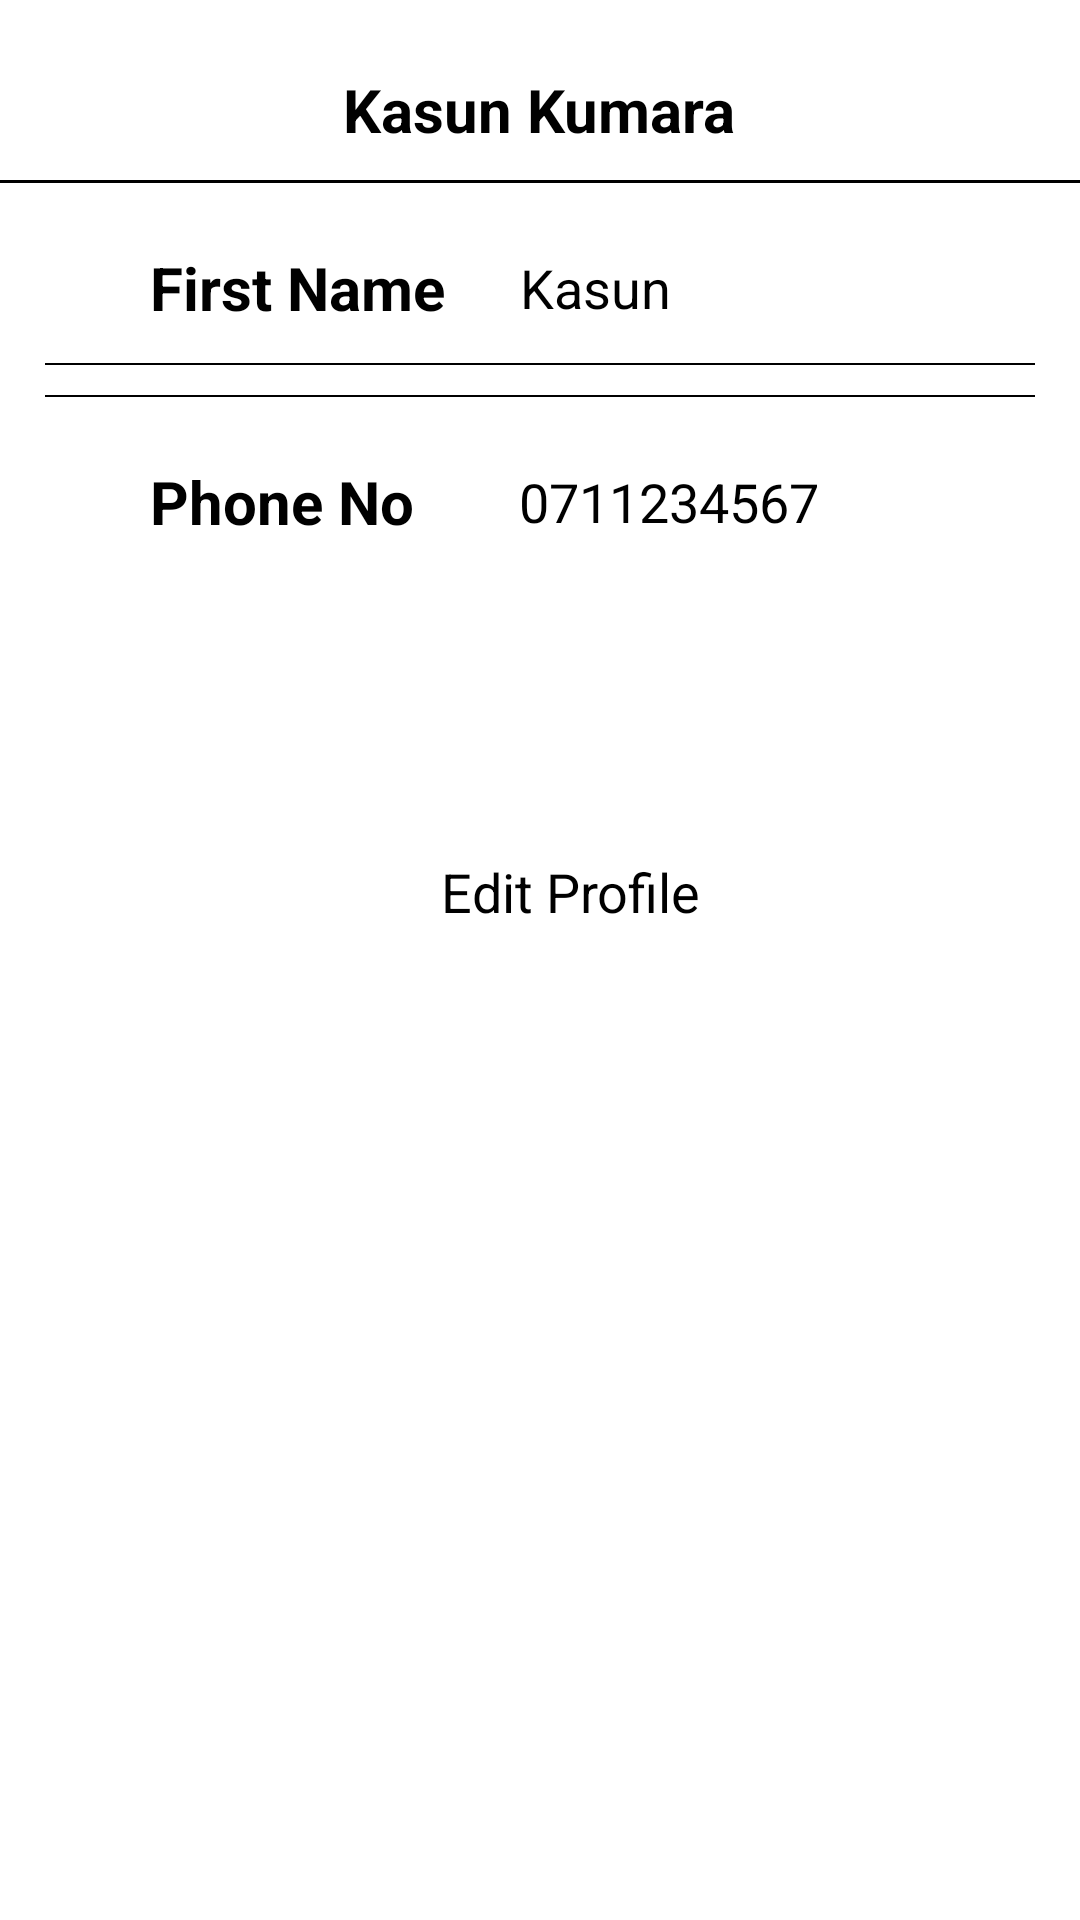

This screen was rendered from an Android layout file. Write that file and the resources it references.
<!-- AndroidManifest.xml: application theme Theme.SafeMe -->
<!-- res/layout/activity_profile.xml -->
<?xml version="1.0" encoding="utf-8"?>
<LinearLayout xmlns:android="http://schemas.android.com/apk/res/android"
    xmlns:app="http://schemas.android.com/apk/res-auto"
    xmlns:tools="http://schemas.android.com/tools"
    android:layout_width="match_parent"
    android:layout_height="match_parent"
    android:orientation="vertical"
    tools:context=".Profile.Profile">


    <LinearLayout
        android:layout_width="match_parent"
        android:layout_height="wrap_content"
        android:gravity="center"
        android:orientation="vertical"
        android:paddingTop="15dp">


        <TextView
            android:id="@+id/farmername"
            android:layout_width="wrap_content"
            android:layout_height="wrap_content"
            android:layout_marginTop="8dp"
            android:text="Kasun Kumara"
            android:textColor="@color/black"
            android:textSize="20dp"
            android:textStyle="bold" />

        <View
            android:layout_width="match_parent"
            android:layout_height="1dp"
            android:layout_marginTop="10dp"
            android:background="@color/black" />

    </LinearLayout>

    <LinearLayout
        android:layout_width="match_parent"
        android:layout_height="wrap_content"
        android:layout_marginTop="20dp"
        android:gravity="center_vertical"
        android:orientation="horizontal"
        android:paddingLeft="15dp"
        android:paddingRight="15dp">

        <ImageView
            android:layout_width="30dp"
            android:layout_height="30dp"
            android:src="@drawable/logo" />

        <TextView
            android:layout_width="wrap_content"
            android:layout_height="wrap_content"
            android:layout_marginLeft="5dp"
            android:text="First Name"
            android:textColor="@color/black"
            android:textSize="20dp"
            android:textStyle="bold" />

        <TextView
            android:id="@+id/farmerfirstname"
            android:layout_width="wrap_content"
            android:layout_height="wrap_content"
            android:layout_marginLeft="25dp"
            android:text="Kasun"
            android:textColor="@color/black"
            android:textSize="18dp" />
    </LinearLayout>

    <View
        android:layout_width="match_parent"
        android:layout_height="0.5dp"
        android:layout_marginLeft="15dp"
        android:layout_marginTop="10dp"
        android:layout_marginRight="15dp"
        android:background="@color/black" />

    <View
        android:layout_width="match_parent"
        android:layout_height="0.5dp"
        android:layout_marginLeft="15dp"
        android:layout_marginTop="10dp"
        android:layout_marginRight="15dp"
        android:background="@color/black" />

    <LinearLayout
        android:layout_width="match_parent"
        android:layout_height="wrap_content"
        android:layout_marginTop="20dp"
        android:gravity="center_vertical"
        android:orientation="horizontal"
        android:paddingLeft="15dp"
        android:paddingRight="15dp">

        <ImageView
            android:layout_width="30dp"
            android:layout_height="30dp"
            android:src="@drawable/logo" />

        <TextView
            android:layout_width="wrap_content"
            android:layout_height="wrap_content"
            android:layout_marginLeft="5dp"
            android:text="Phone No"
            android:textColor="@color/black"
            android:textSize="20dp"
            android:textStyle="bold" />

        <TextView
            android:id="@+id/farmerphoneno"
            android:layout_width="wrap_content"
            android:layout_height="wrap_content"
            android:layout_marginLeft="35dp"
            android:text="0711234567"
            android:textColor="@color/black"
            android:textSize="18dp" />
    </LinearLayout>

    <LinearLayout
        android:layout_width="match_parent"
        android:layout_height="wrap_content"
        android:layout_marginTop="90dp"
        android:gravity="center"
        android:orientation="vertical">

        <TextView
            android:layout_width="180dp"
            android:layout_height="50dp"
            android:layout_marginLeft="0dp"
            android:gravity="center"
            android:paddingLeft="20dp"
            android:text="Edit Profile"
            android:textColor="@color/black"
            android:textSize="18dp" />

    </LinearLayout>
</LinearLayout>
<!-- resources referenced by this layout -->
<resources>
  <color name="black">#FF000000</color>
  <style name="Theme.SafeMe" parent="Theme.MaterialComponents.DayNight.NoActionBar">
          
          <item name="colorPrimary">@color/purple_500</item>
          <item name="colorPrimaryVariant">@color/purple_700</item>
          <item name="colorOnPrimary">@color/white</item>
          
          <item name="colorSecondary">@color/teal_200</item>
          <item name="colorSecondaryVariant">@color/teal_700</item>
          <item name="colorOnSecondary">@color/black</item>
          
          <item name="android:statusBarColor" tools:targetApi="l">?attr/colorPrimaryVariant</item>
          
      </style>
  <color name="purple_500">#FF000000</color>
  <color name="purple_700">#FF000000</color>
  <color name="white">#FFFFFFFF</color>
  <color name="teal_200">#FF03DAC5</color>
  <color name="teal_700">#FF018786</color>
</resources>
